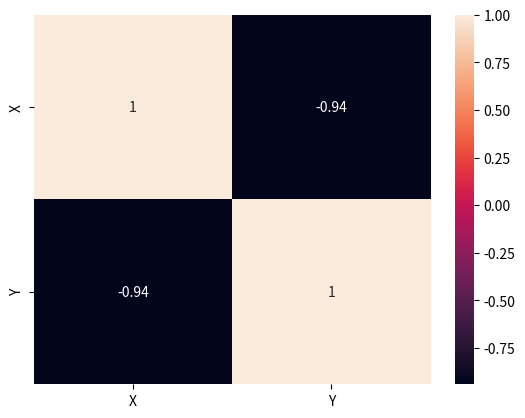

Source code (Python):
# Disciplina: Probabilidade e Estatística
# [redacted]
# Lista_6

import pandas as p #importando bibliotecas 
import seaborn as a
import matplotlib.pyplot as b

dados ={'X': [12, 16, 18, 20, 28, 30, 40, 48, 50, 54], 
		'Y': [7.2, 7.4, 7.0, 6.5, 6.6, 6.7, 6.0, 5.6, 6.0, 5.5]} #conjunto com as lista 

X = p.DataFrame (dados, columns = ['X','Y']) #define os dados e organiza
Corr = X.corr() #função da correlação para calcular o coeficiente

print(Corr) #mostra tabela com o coeficiente

a.heatmap(Corr, annot = True )
b.show() #mostra a tabela estruturada 
